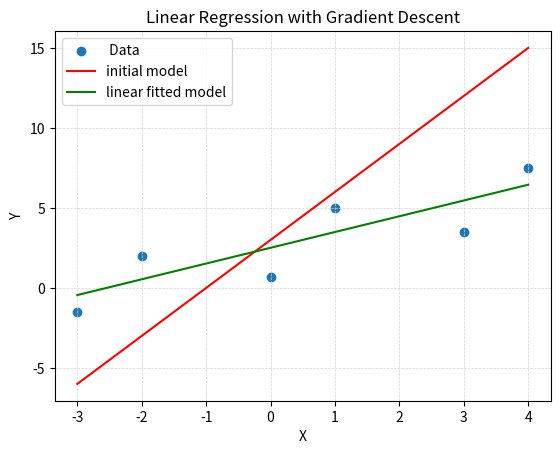
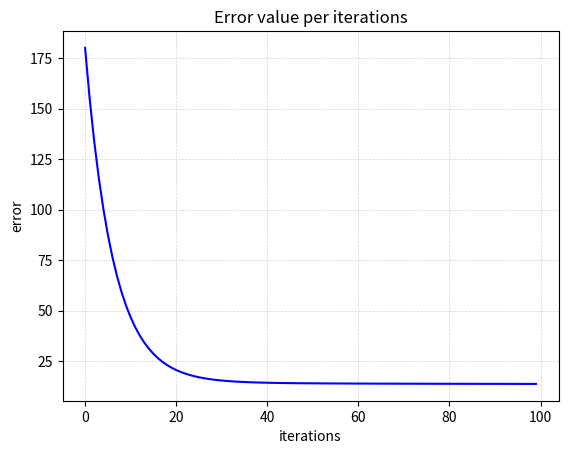

Generate these figures, in order, with matplotlib: (Note: this script raises an exception after producing the figures.)
"""
================================
PROJECT - Question 1B - Machine learning
================================

Name: Eliezer Seror  Id: 312564776
Name: Ram Elias      Id: 205445794

"""
import numpy as np
from sympy import symbols, lambdify, diff
import matplotlib.pyplot as plt


def gradient_descent(x, y, a, b, epochs):
    # Perform gradient descent for a fixed number of iterations
    for i in range(epochs):
        error_rate = sum(E(a, b, x, y))

        grad_a, grad_b = sum(Grad_a(a, b, x, y)), sum(Grad_b(a, b, x, y))

        a -= (learning_rate * grad_a)
        b -= (learning_rate * grad_b)

        error_list.append(error_rate)
        a_list.append(a)
        b_list.append(b)

    print(f'The final a,b are: {a}, {b}')
    return a, b


def plot_linear_model(x, y, y_init, Y_pred):
    plt.scatter(x, y, label=' Data')
    plt.plot(x, y_init, 'r', label='initial model')
    plt.plot(x, Y_pred, 'g', label='linear fitted model')
    plt.xlabel('X')
    plt.ylabel('Y')
    plt.title('Linear Regression with Gradient Descent')
    plt.grid(True, linestyle='--', linewidth=0.5, color='lightgray')

    plt.legend()
    plt.show()


def plot_error_function():
    plt.plot(range(epochs), error_list, 'b')
    plt.xlabel('iterations')
    plt.ylabel('error')
    plt.title('Error value per iterations')
    plt.grid(True, linestyle='--', linewidth=0.5, color='lightgray')
    plt.show()


def plot_error_surface(grid_size=30):
    a_grid = np.linspace(min(a_list), max(a_list), grid_size)
    b_grid = np.linspace(min(b_list), max(b_list), grid_size)

    A, B = np.meshgrid(a_grid, b_grid)
    Z = np.zeros((grid_size, grid_size))

    for i in range(grid_size):
        for j in range(grid_size):
            Z[i, j] = sum(E(A[i, j], B[i, j], x, y))

    fig = plt.figure()
    ax = fig.add_subplot(111, projection='3d')
    ax.plot_surface(A, B, Z, cmap='viridis', alpha=0.5)

    # Plot the parameters found during all iterations
    ax.plot(a_list, b_list, error_list, 'b', label='Parameter Values')
    ax.scatter(a_list[-1], b_list[-1], error_list[-1], s=50, c='r', label='Final Values')
    ax.set_xlabel('a')
    ax.set_ylabel('b')
    ax.set_zlabel('error')
    ax.set_title('Error Surface and Parameter Values')
    ax.legend()
    plt.show()


if __name__ == "__main__":
    # Define symbolic variables
    x, y, a, b = symbols('x,y,a,b')

    # Set the f model in terms of symbolic variables
    f = (a * x) + b
    F = lambdify([a, b, x, y], f, 'numpy')

    # Set the error for a single figure
    e = (f - y) ** 2
    E = lambdify([a, b, x, y], e, 'numpy')

    # Set the Gradient components
    de_a = diff(e, a)
    de_b = diff(e, b)
    Grad_a = lambdify([a, b, x, y], de_a, 'numpy')
    Grad_b = lambdify([a, b, x, y], de_b, 'numpy')

    # Define the data
    x_data = np.array([-3.0, -2.0, 0.0, 1.0, 3.0, 4.0])
    y_data = np.array([-1.5, 2.0, 0.7, 5.0, 3.5, 7.5])

    # Initialize the parameters and the learning rate
    init_a = 3
    init_b = 3
    epochs = 100
    learning_rate = 0.001
    error_list = []
    a_list = []
    b_list = []

    a, b = gradient_descent(x_data, y_data, init_a, init_b, epochs)

    f_init = F(init_a, init_b, x_data, y_data)
    f_fitted = F(a, b, x_data, y_data)

    plot_linear_model(x_data, y_data, f_init, f_fitted)
    plot_error_function()
    plot_error_surface()
